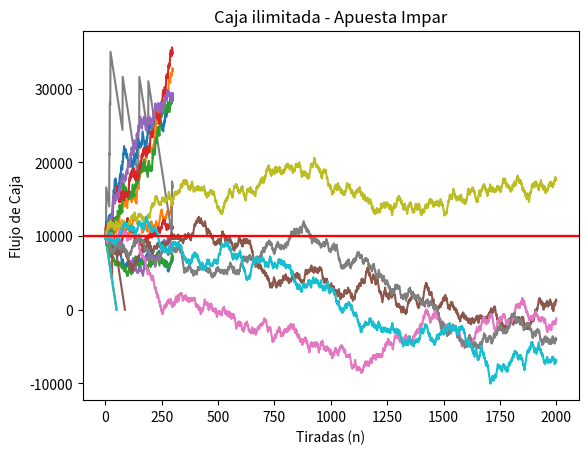

Recreate this plot in Python.
import numpy as np
import matplotlib.pyplot as plt

# Datos Apuesta Plana
cajainicial = 10000 
apuesta = 200 # Apuesta Constante
c = 5 #Cantidad de corridas

# Apuesta Plana y Impares
for i in range(0, c):
    
    caja = 10000
    n = 0 #Tiradas
    flujocaja= []
    flujocaja.insert(n, caja)

    while (caja > 0) and (n<300) :
        np.random.seed()
        datos= np.random.randint(0, 37)
        if ((datos % 2) == 0):
            caja = (caja-apuesta)
            n=n+1
            flujocaja.insert(n, caja)
        elif ((datos % 2) != 0):
            caja = (caja+apuesta)
            n=n+1
            flujocaja.insert(n, caja)

    print(caja)
    print(n)
    plt.plot(flujocaja)




plt.axhline(y=cajainicial, color='r', linestyle='-', label='Caja Inicial')
plt.title("Apuesta Plana - Numeros Impares")   
plt.xlabel("Tiradas (n)")   
plt.ylabel("Flujo de Caja")   
plt.show()

# Apuesta Plana y al numero 4
for i in range(0, c):
    
    caja = 10000
    n = 0 #Tiradas
    flujocaja= []
    flujocaja.insert(n, caja)
    frecabs = 0
    frecrel = 0

    while (caja > 0) and (n<300) :
        np.random.seed()
        datos= np.random.randint(0, 37)
        if (datos != 4):
            caja = (caja-apuesta)
            n=n+1
            flujocaja.insert(n, caja)
        elif (datos == 4):
            caja = (caja+(apuesta*36))
            frecabs = frecabs + 1
            n=n+1
            flujocaja.insert(n, caja)

    frecrel=frecabs/n
    print(frecabs)
    print(frecrel)
    print(caja)
    print(n)
    plt.plot(flujocaja)


plt.axhline(y=cajainicial, color='r', linestyle='-', label='Caja Inicial')
plt.title("Apuesta Plana - Apuesta Sencilla (x=4)")   
plt.xlabel("Tiradas (n)")   
plt.ylabel("Flujo de Caja")   
plt.show()

# Apuesta Plana y a la 2da docena
for i in range(0, c):
    
    caja = 10000
    n = 0 #Tiradas
    flujocaja= []
    flujocaja.insert(n, caja)
    frecabs = 0
    frecrel = 0

    while (caja > 0) and (n<300) :
        np.random.seed()
        datos= np.random.randint(0, 37)
        if (datos < 13) or (datos > 24):
            caja = (caja-apuesta)
            n=n+1
            flujocaja.insert(n, caja)
        elif (datos >= 13) and (datos <= 24):
            caja = (caja+(apuesta*3))
            frecabs = frecabs + 1
            n=n+1
            flujocaja.insert(n, caja)

    frecrel=frecabs/n
    print(frecabs)
    print(frecrel)
    print(caja)
    print(n)
    plt.plot(flujocaja)


plt.axhline(y=cajainicial, color='r', linestyle='-', label='Caja Inicial')
plt.title("Apuesta Plana - Apuesta por docena")   
plt.xlabel("Tiradas (n)")   
plt.ylabel("Flujo de Caja")   
plt.show()

# Apuesta Plana y Caja ilimitada
for i in range(0, c):
    
    caja = 10000
    n = 0 #Tiradas
    flujocaja= []
    flujocaja.insert(n, caja)
    frecabs = 0
    frecrel = 0

    while n < 2000 :
        np.random.seed()
        datos= np.random.randint(0, 37)
        if ((datos % 2) == 0):
            caja = (caja-apuesta)
            n=n+1
            flujocaja.insert(n, caja)
        elif ((datos % 2) != 0):
            caja = (caja+apuesta)
            n=n+1
            flujocaja.insert(n, caja)

    frecrel=frecabs/n
    print(frecabs)
    print(frecrel)
    print(caja)
    print(n)
    plt.plot(flujocaja)


plt.axhline(y=cajainicial, color='r', linestyle='-', label='Caja Inicial')
plt.title("Caja ilimitada - Apuesta Impar")   
plt.xlabel("Tiradas (n)")   
plt.ylabel("Flujo de Caja")   
plt.show()
